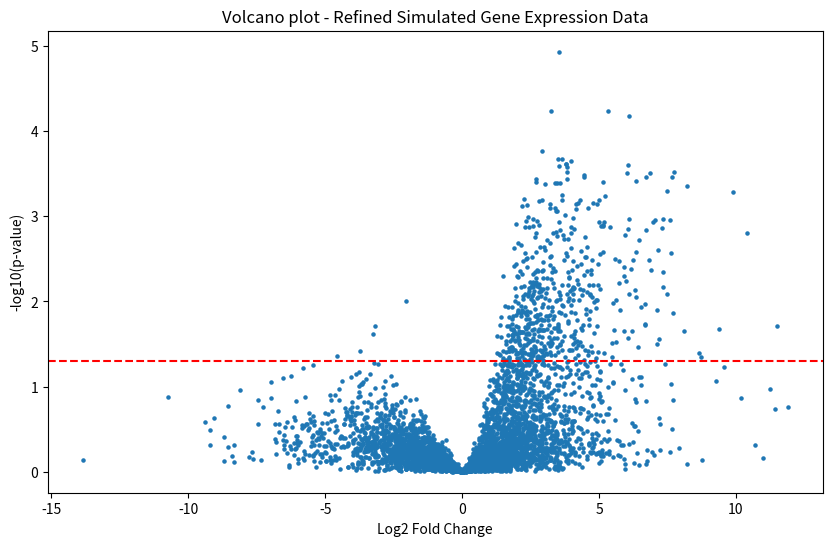

Recreate this plot in Python.
import numpy as np
import matplotlib.pyplot as plt
from scipy.stats import ttest_ind

np.random.seed(42)
genes = 10000
samples_per_condition = 50

# Simulating base gene expression values
healthy = np.random.normal(0, 1, (samples_per_condition, genes))

# No change for the majority of genes
disease = np.random.normal(0, 1, (samples_per_condition, genes))

# Introduce upregulation for a subset of genes
upregulated_genes = 1000
disease[:, :upregulated_genes] = np.random.normal(0.5, 1, (samples_per_condition, upregulated_genes))

# Introduce downregulation for another subset of genes
downregulated_genes = 1000
disease[:, upregulated_genes:upregulated_genes+downregulated_genes] = np.random.normal(-0.5, 1, (samples_per_condition, downregulated_genes))

p_values = []
fold_changes = []

for i in range(genes):
    _, p_val = ttest_ind(healthy[:, i], disease[:, i])
    p_values.append(p_val)
    
    fold_change = np.mean(disease[:, i]) / (np.mean(healthy[:, i]) + 1e-7)  # Added small constant to avoid division by zero
    fold_changes.append(fold_change)

plt.figure(figsize=(10,6))
plt.scatter(np.log2(fold_changes), -np.log10(p_values), s=5)
plt.axhline(y=-np.log10(0.05), color='r', linestyle='--')
plt.title('Volcano plot - Refined Simulated Gene Expression Data')
plt.xlabel('Log2 Fold Change')
plt.ylabel('-log10(p-value)')
plt.savefig("gene_expression_volcano_plot.pdf", format="pdf")
plt.show()
